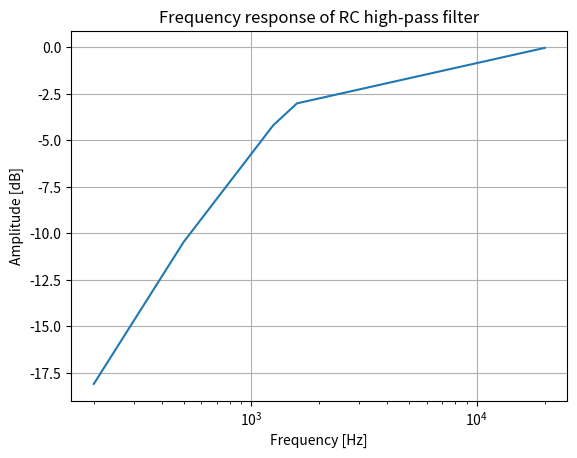

The script that saved this image:

import matplotlib.pyplot as plt
import numpy as np
import math
import logging

def calculate_theoretical_amplitude(R, C, f):
    """
    Calculate the theoretical amplitude of an RC high-pass filter.
    
    Parameters:
    R (float): Resistance in ohms
    C (float): Capacitance in farads
    f (float): Frequency in hertz

    Returns:
    float: Theoretical amplitude
    """
    omega = 2 * math.pi * f
    # Convert to decibels
    omega = 20 * math.log10(omega * R * C /math.sqrt(1 + (omega * R * C) ** 2))
    return omega

if __name__ == "__main__":
    R = 10000  # Resistance in ohms
    C = 0.00000001 # Capacitance in farads
    frequencies = [200, 500, 1250, 1592, 20000]   # Frequencies in hertz
    amplitudes = [calculate_theoretical_amplitude(R, C, f) for f in frequencies]
    
    # Log the data used for the plot
    logging.basicConfig(level=logging.INFO)
    logging.info("Frequencies: %s", frequencies)
    logging.info("Amplitudes: %s", amplitudes)
    
    # Plot the frequency response
    plt.figure()
    plt.semilogx(frequencies, amplitudes)
    plt.title('Frequency response of RC high-pass filter')
    plt.xlabel('Frequency [Hz]')
    plt.ylabel('Amplitude [dB]')
    plt.grid(True)
    plt.show()
